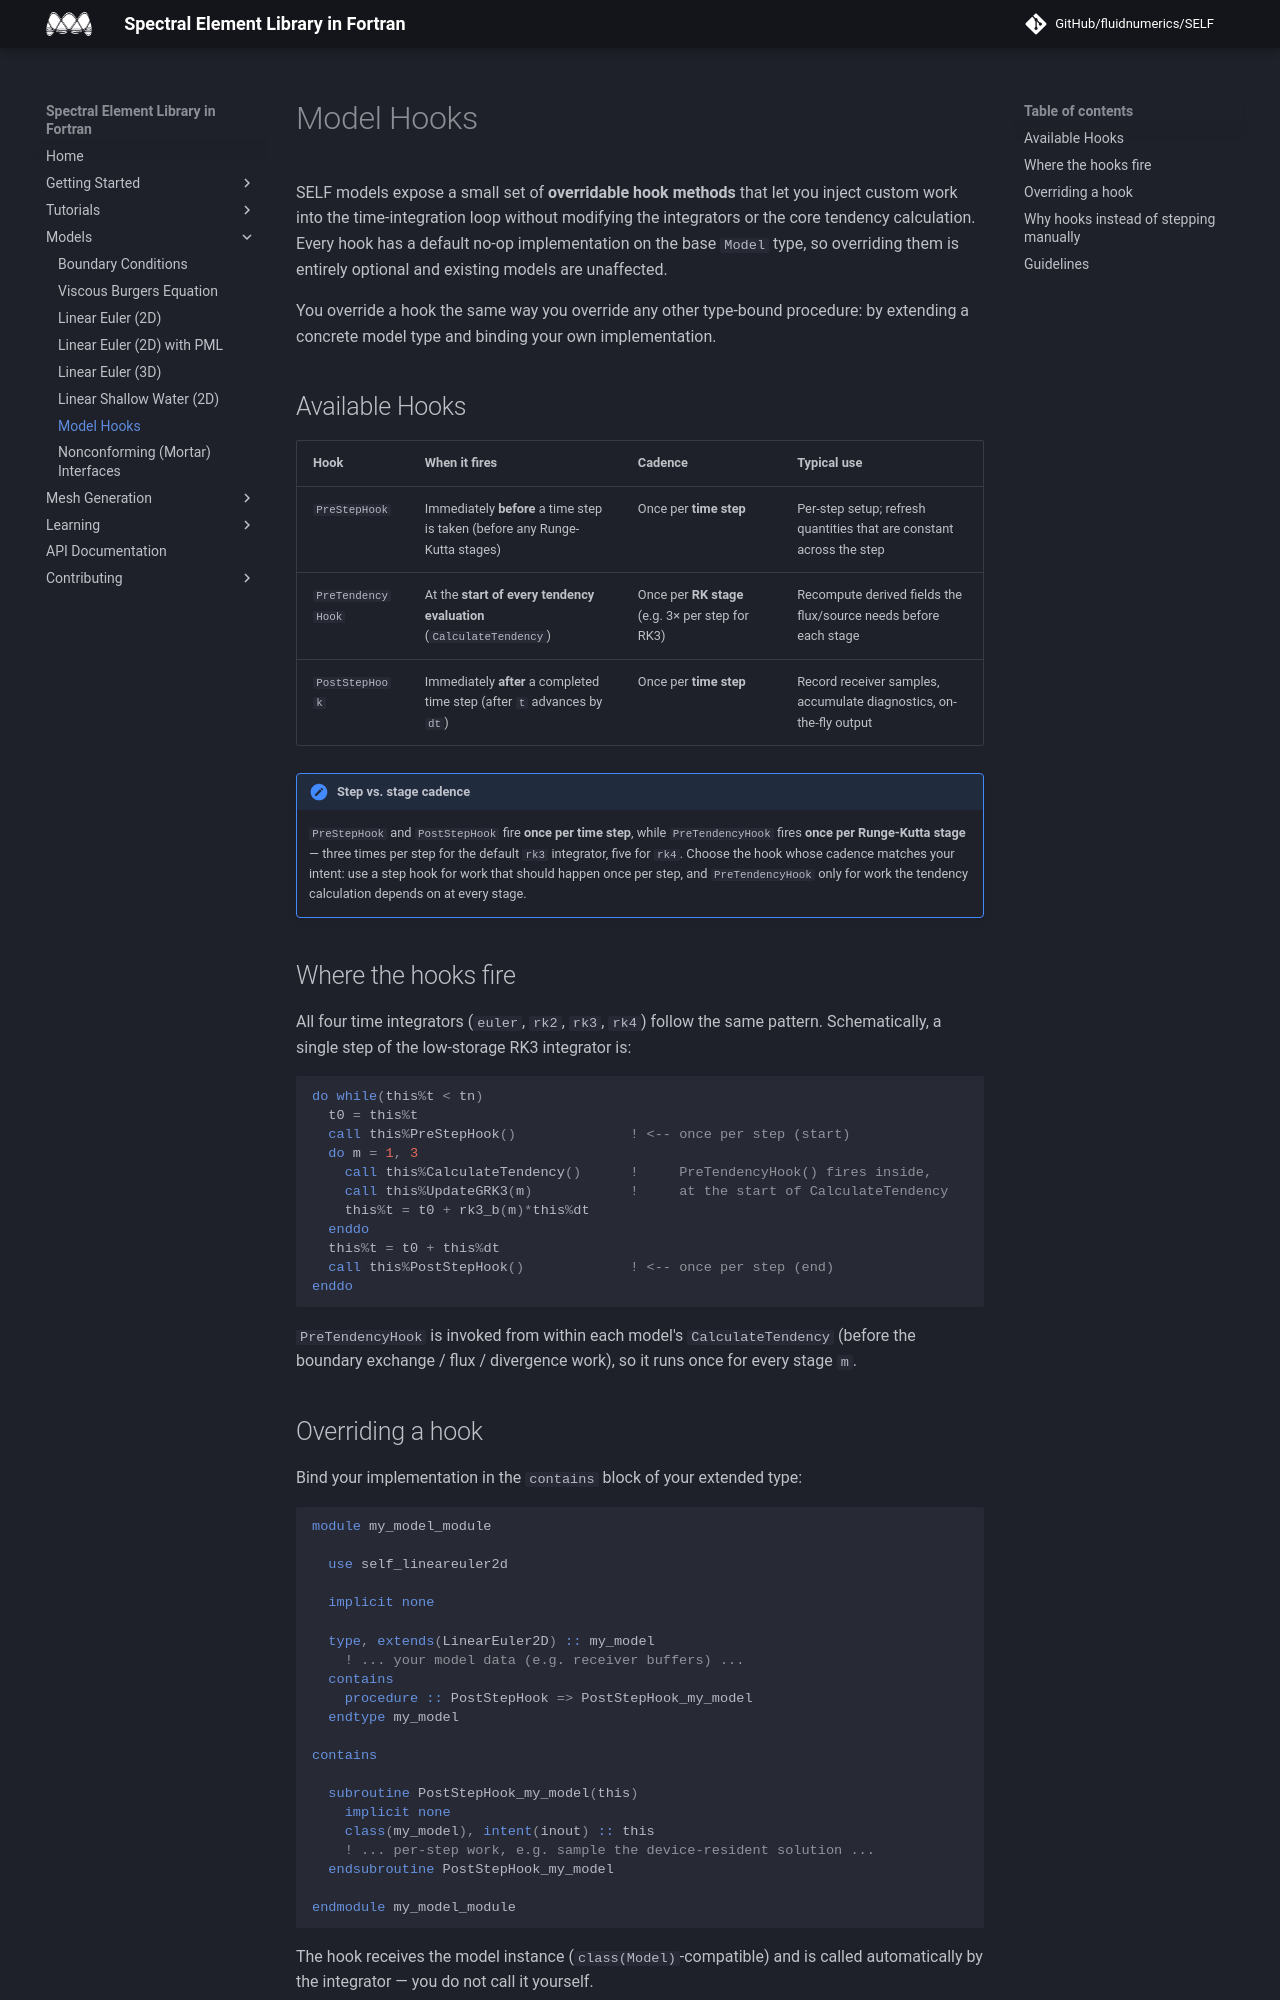

repository: FluidNumerics/SELF · page: Models/model-hooks/index.html · generator: jekyll

# Model Hooks

SELF models expose a small set of **overridable hook methods** that let you
inject custom work into the time-integration loop without modifying the
integrators or the core tendency calculation. Every hook has a default
no-op implementation on the base `Model` type, so overriding them is
entirely optional and existing models are unaffected.

You override a hook the same way you override any other type-bound
procedure: by extending a concrete model type and binding your own
implementation.

## Available Hooks

| Hook | When it fires | Cadence | Typical use |
|------|---------------|---------|-------------|
| `PreStepHook`     | Immediately **before** a time step is taken (before any Runge-Kutta stages) | Once per **time step** | Per-step setup; refresh quantities that are constant across the step |
| `PreTendencyHook` | At the **start of every tendency evaluation** (`CalculateTendency`) | Once per **RK stage** (e.g. 3× per step for RK3) | Recompute derived fields the flux/source needs before each stage |
| `PostStepHook`    | Immediately **after** a completed time step (after `t` advances by `dt`) | Once per **time step** | Record receiver samples, accumulate diagnostics, on-the-fly output |

!!! note "Step vs. stage cadence"
    `PreStepHook` and `PostStepHook` fire **once per time step**, while
    `PreTendencyHook` fires **once per Runge-Kutta stage** — three times per
    step for the default `rk3` integrator, five for `rk4`. Choose the hook
    whose cadence matches your intent: use a step hook for work that should
    happen once per step, and `PreTendencyHook` only for work the tendency
    calculation depends on at every stage.

## Where the hooks fire

All four time integrators (`euler`, `rk2`, `rk3`, `rk4`) follow the same
pattern. Schematically, a single step of the low-storage RK3 integrator is:

```fortran
do while(this%t < tn)
  t0 = this%t
  call this%PreStepHook()              ! <-- once per step (start)
  do m = 1, 3
    call this%CalculateTendency()      !     PreTendencyHook() fires inside,
    call this%UpdateGRK3(m)            !     at the start of CalculateTendency
    this%t = t0 + rk3_b(m)*this%dt
  enddo
  this%t = t0 + this%dt
  call this%PostStepHook()             ! <-- once per step (end)
enddo
```

`PreTendencyHook` is invoked from within each model's `CalculateTendency`
(before the boundary exchange / flux / divergence work), so it runs once for
every stage `m`.

## Overriding a hook

Bind your implementation in the `contains` block of your extended type:

```fortran
module my_model_module

  use self_lineareuler2d

  implicit none

  type, extends(LinearEuler2D) :: my_model
    ! ... your model data (e.g. receiver buffers) ...
  contains
    procedure :: PostStepHook => PostStepHook_my_model
  endtype my_model

contains

  subroutine PostStepHook_my_model(this)
    implicit none
    class(my_model), intent(inout) :: this
    ! ... per-step work, e.g. sample the device-resident solution ...
  endsubroutine PostStepHook_my_model

endmodule my_model_module
```

The hook receives the model instance (`class(Model)`-compatible) and is
called automatically by the integrator — you do not call it yourself.
